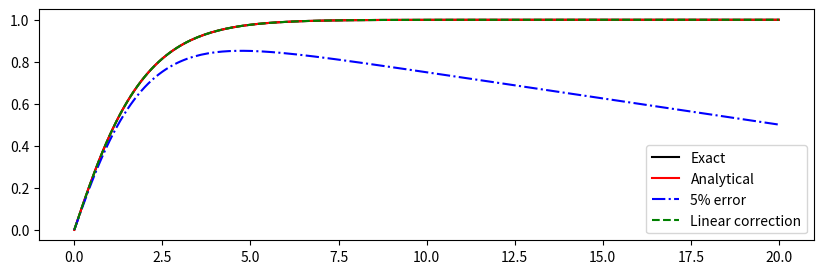

Generate this figure with matplotlib:
import numpy as np
import matplotlib.pyplot as plt


def numerov(xgrid, y_0, y_1, k, S):
    """
    Numerov algorithm
   
    Solve 
   
        d^2
       ------y(x) + k(x)^2 * y(x) = S(x)
        dx^2
   
    by approximating the 2nd derivative 
    by the 3-point formula,
   
        yn+1 - 2yn + yn-1            h^2
       ------------------- = y''n + -----y''''n + O(h^4) .
               h^2                   12
   
    By some rearrangement,
   
             h^2                      5h^2               h^2
       (1 + -----kn+1^2)yn+1 - 2(1 - ------kn^2)yn + (1 + -----kn-1^2)yn-1
             12                        12                12
   
         h^2
      = -----(Sn+1 + 10*Sn + Sn-1) + O(h^6)
         12
   
   
    *** One should know the the two initial points, k and S terms.
   
   
    - Case 1: Two initial values are given.
   
        y(0) = y0, y(1) = y1 --> y(2) is directly calculated.
   
   
    - Case 2: One initial value and its gradient is given.
   
        y(0) = y0, y'(0) = y'0 --> y(1) should be estimated by some formula.
   
        Then one can follow "Case 1".
    Inputs
    ------
    - xgrid : x (1-D array)
    - y_0   : y, initial condition 1
    - y_1   : y, initial condition 2
    - k     : oscillartory function (1-D array, len(k)==len(xgrid))
    - S     : driving term          (1-D array, len(S)==len(xgrid))
    Output
    ------
    - y : solution of the differential equation (1-D array)
    """

    # initialize y
    ngrid = len(xgrid)
    h = xgrid[1] - xgrid[0]
    y = np.zeros(ngrid)
    y[0] = y_0
    y[1] = y_1

    # main loop: evaluate y[j]
    for j in np.arange(2, ngrid):

        y1 = y[j-2]; y2 = y[j-1]
        k1 = k[j-2]; k2 = k[j-1]; k3 = k[j]
        s1 = S[j-2]; s2 = S[j-1]; s3 = S[j] 

        term_S = 1/12. * h**2 * (s3 + 10*s2 + s1)
        term_3 =      (1 + 1/12. *   h**2 * k3**2)
        term_2 = -2 * (1 - 5/12. * 5*h**2 * k2**2) * y2
        term_1 =      (1 + 1/12. *   h**2 * k1**2) * y1

        y3 = (term_S - term_2 - term_1) / term_3
        y[j] = y3

    return y


#
# Poisson's equation when the charge distribution is
#
#                 1
#     rho(r) = ------ * exp(-r) .
#               8*pi 
#

def rho(xgrid):
    """
    Charge distribution function
    """
    return (1./(8.*np.pi))*np.exp(-xgrid)

def y_exact(xgrid):
    """
    Exact solution of Poisson's equation
    """
    return 1 - 0.5*(xgrid+2)*np.exp(-xgrid)

def linear(xgrid, x1, y1, x2, y2):
    """
    Determine the amount of linear correction
    """
    slope = (y2 - y1) / (x2 - x1)
    bias = y1 - slope * x1
    return slope * xgrid #+ bias


# domain 
xgrid = np.linspace(0., 20., 201)
ngrid = len(xgrid)

# initial values
y_0 = 0.; y_1 = y_exact(xgrid)[1]
k = np.zeros(ngrid)
S = np.zeros(ngrid); S += -4*np.pi * xgrid * rho(xgrid)

# Numerical solution with accurate initial points (Analytical)
y = numerov(xgrid, y_0, y_1, k, S)

# Numerical solution with inaccurate initial points (5% error)
y_err = numerov(xgrid, y_0, 0.95*y_1, k, S)

# Consider Linear correction (Linear)
y_cor = numerov(xgrid, y_0, 0.95*y_1, k, S)
x_1 = xgrid[-11]; x_2 = xgrid[-1]
y_1 = y_cor[-11]; y_2 = y_cor[-1]
y_cor -= linear(xgrid, x_1, y_1, x_2, y_2)


#
# Table3.1
#
print ("%5s %10s %12s %10s %10s" % \
      ('    r', '     Exact', '  Analytical', '  5% error', '    Linear'))
print ("%5s %10s %12s %10s %10s" % \
      ('-----', '----------', '------------', '----------', '----------'))

h = xgrid[1]-xgrid[0]
for j in range(20,201,20):
    x = int(j*h)
    y1 = y_exact(xgrid)[j]
    y2 = y1-y[j]
    y3 = y1-y_err[j]
    y4 = y1-y_cor[j]
    print ("%5i %10.6f %12.6f %10.6f %10.6f" % (x, y1, y2, y3, y4))
print ("Interval (h): %4.2f" % h)


#
# Figure
#
fig = plt.figure(figsize=(10,3))
fig1 = fig.add_subplot(111)
fig1.plot(xgrid, y_exact(xgrid), 'k-',  label='Exact')
fig1.plot(xgrid, y,              'r-',  label='Analytical')
fig1.plot(xgrid, y_err,          'b-.', label='5% error')
fig1.plot(xgrid, y_cor,          'g--', label='Linear correction')
fig1.legend()
plt.show()